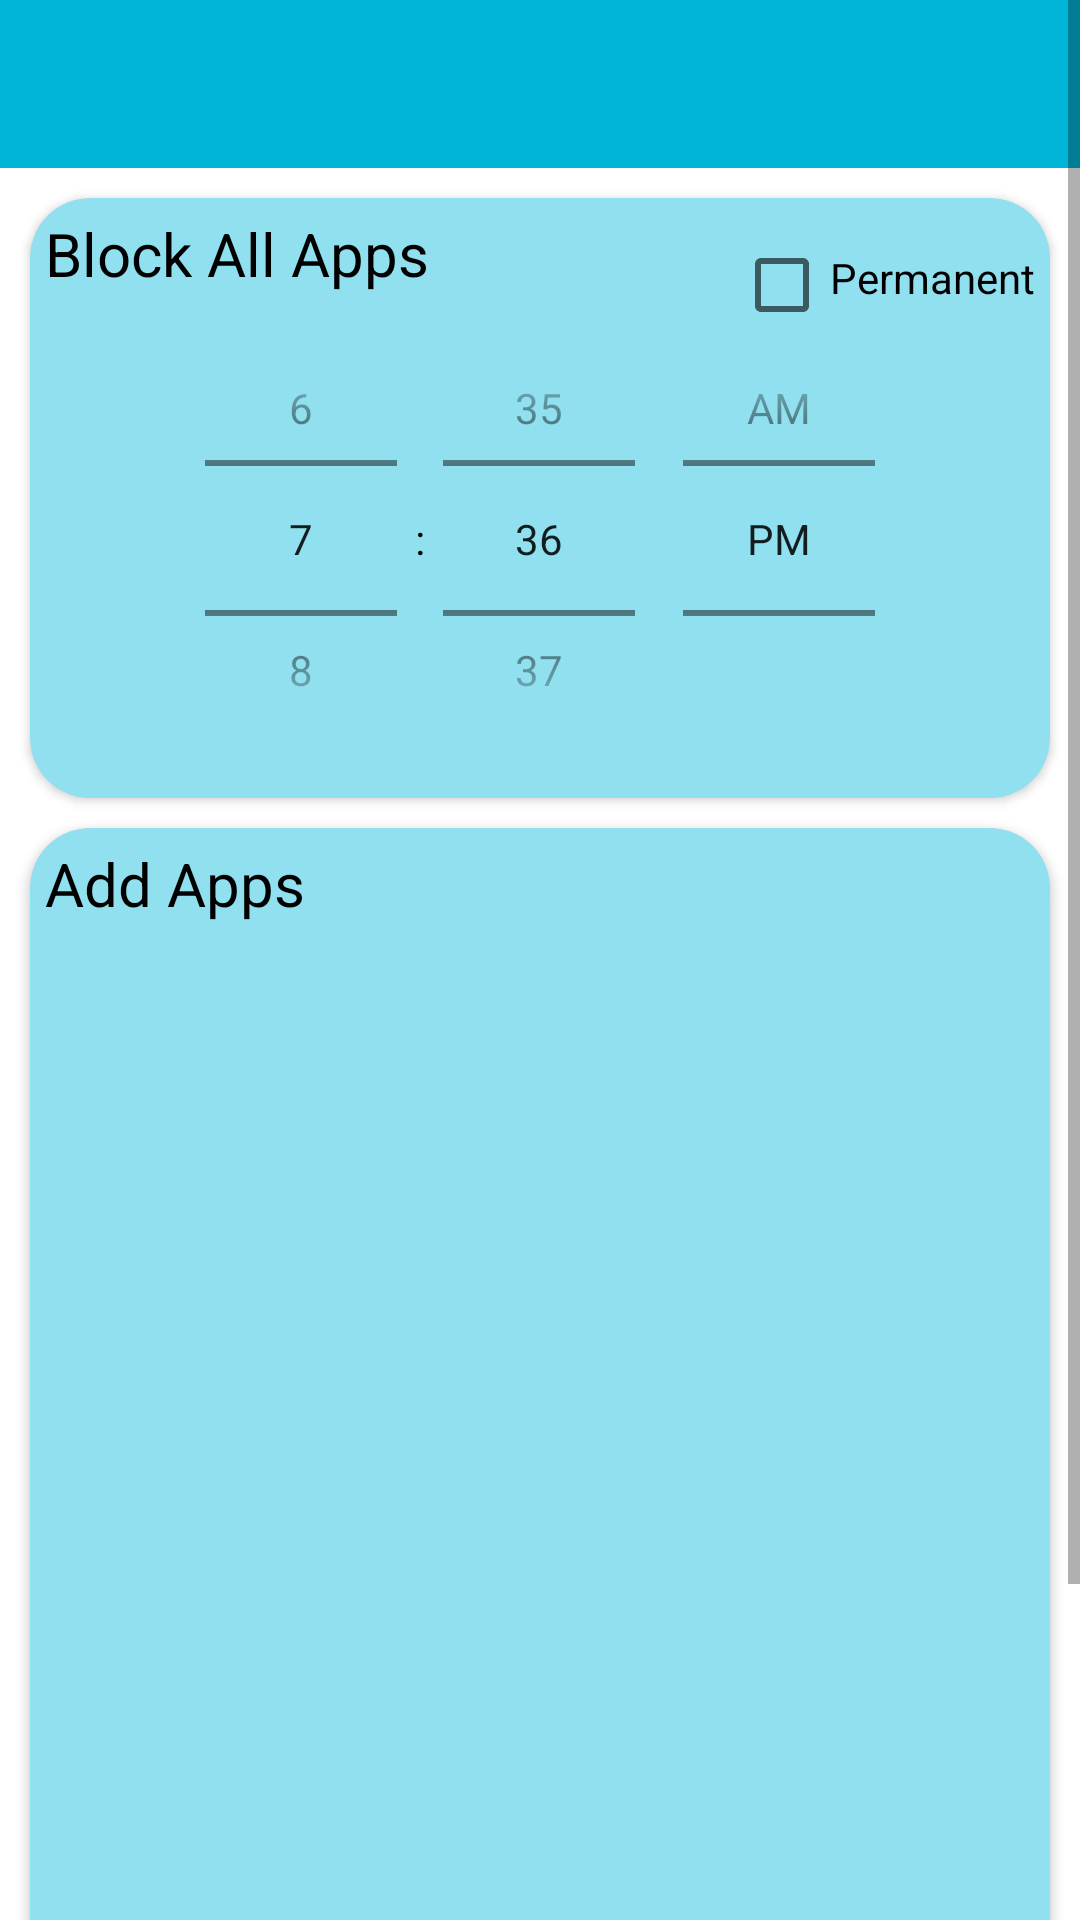

Reconstruct the res/layout file that produces this screen, plus the resources it refers to.
<!-- AndroidManifest.xml: application theme Theme.Application -->
<!-- res/layout/activity_main.xml -->
<?xml version="1.0" encoding="utf-8"?>
<ScrollView
    xmlns:android="http://schemas.android.com/apk/res/android"
    xmlns:app="http://schemas.android.com/apk/res-auto"
    android:layout_height="match_parent"
    android:layout_width="match_parent">

    <RelativeLayout
        android:layout_height="match_parent"
        android:layout_width="match_parent">

        <com.google.android.material.appbar.AppBarLayout
            android:layout_height="wrap_content"
            android:layout_width="match_parent"
            android:id="@+id/appBar"
            android:layout_alignParentTop="true"
            app:elevation="10dp">
            <com.google.android.material.appbar.MaterialToolbar
                android:layout_height="wrap_content"
                android:layout_width="match_parent"
                android:id="@+id/toolbar"
            />
        </com.google.android.material.appbar.AppBarLayout>

        <androidx.cardview.widget.CardView
            android:layout_below="@+id/appBar"
            android:layout_height="200dp"
            android:layout_width="match_parent"
            android:layout_margin="10dp"
            android:backgroundTint="@color/card_color"
            app:cardCornerRadius="20dp"
            android:id="@+id/upbox">

            <RelativeLayout
                android:layout_height="200dp"
                android:layout_width="match_parent"
                android:padding="5dp">

                <TextView
                    android:layout_height="wrap_content"
                    android:layout_width="wrap_content"
                    android:textSize="20dp"
                    android:layout_alignParentStart="true"
                    android:layout_alignParentTop="true"
                    android:text="Block All Apps"
                    android:id="@+id/heading1" />

                <TimePicker
                    android:id="@+id/texttt"
                    android:layout_below="@+id/heading1"
                    android:layout_height="wrap_content"
                    android:layout_width="match_parent"
                    android:timePickerMode="spinner"
                    android:layout_marginHorizontal="20dp"
                    android:layout_centerHorizontal="true" />

                <CheckBox
                    android:text="Permanent"
                    android:layout_height="wrap_content"
                    android:layout_width="wrap_content"
                    android:paddingBottom="5dp"
                    android:id="@+id/allAppss"
                    android:layout_alignParentEnd="true"
                    android:layout_alignParentTop="true" />


            </RelativeLayout>

        </androidx.cardview.widget.CardView>

        <androidx.cardview.widget.CardView
            android:layout_height="500dp"
            android:layout_width="match_parent"
            android:layout_marginHorizontal="10dp"
            android:layout_below="@id/upbox"
            app:cardCornerRadius="20dp"
            android:backgroundTint="@color/card_color"
            android:id="@+id/downbox">

            <RelativeLayout
                android:layout_height="500dp"
                android:layout_width="match_parent">

                <TextView
                    android:layout_height="wrap_content"
                    android:layout_width="wrap_content"
                    android:layout_margin="5dp"
                    android:textSize="20dp "
                    android:layout_alignParentStart="true"
                    android:layout_alignParentTop="true"
                    android:text="Add Apps"
                    android:id="@+id/heading" />

                <androidx.recyclerview.widget.RecyclerView
                    android:layout_below="@+id/heading"
                    android:layout_above="@+id/startt"
                    android:layout_height="match_parent"
                    android:paddingLeft="16dp"
                    android:layout_width="match_parent"
                    android:id="@+id/selectedApp" />

                <Button
                    android:layout_height="wrap_content"
                    android:layout_width="wrap_content"
                    android:id="@+id/startt"
                    android:layout_centerHorizontal="true"
                    android:layout_alignParentBottom="true"
                    android:text="Start" />

            </RelativeLayout>

        </androidx.cardview.widget.CardView>

    </RelativeLayout>
</ScrollView>
<!-- resources referenced by this layout -->
<resources>
  <color name="card_color">#90E0EF</color>
  <style name="Theme.Application" parent="Theme.MaterialComponents.DayNight.NoActionBar">
          <item name="colorPrimary">@color/blue</item>
          <item name="colorPrimaryVariant">@color/orange</item>
          <item name="colorOnPrimary">@color/white</item>
  
  
          <item name="colorSecondary">@color/blue</item>
          <item name="colorSecondaryVariant">@color/orange</item>
          <item name="colorOnSecondary">@color/white</item>
  
          <item name="android:statusBarColor">@color/blue</item>
          <item name="android:windowLightStatusBar">false</item>
          <item name="android:textColor">@color/black</item>
  
          <item name="fontFamily">@font/fire_code</item>
  
      </style>
  <color name="blue">#00B4D8</color>
  <color name="orange">#FB8C00</color>
  <color name="white">#FFFFFFFF</color>
  <color name="black">#FF000000</color>
</resources>
